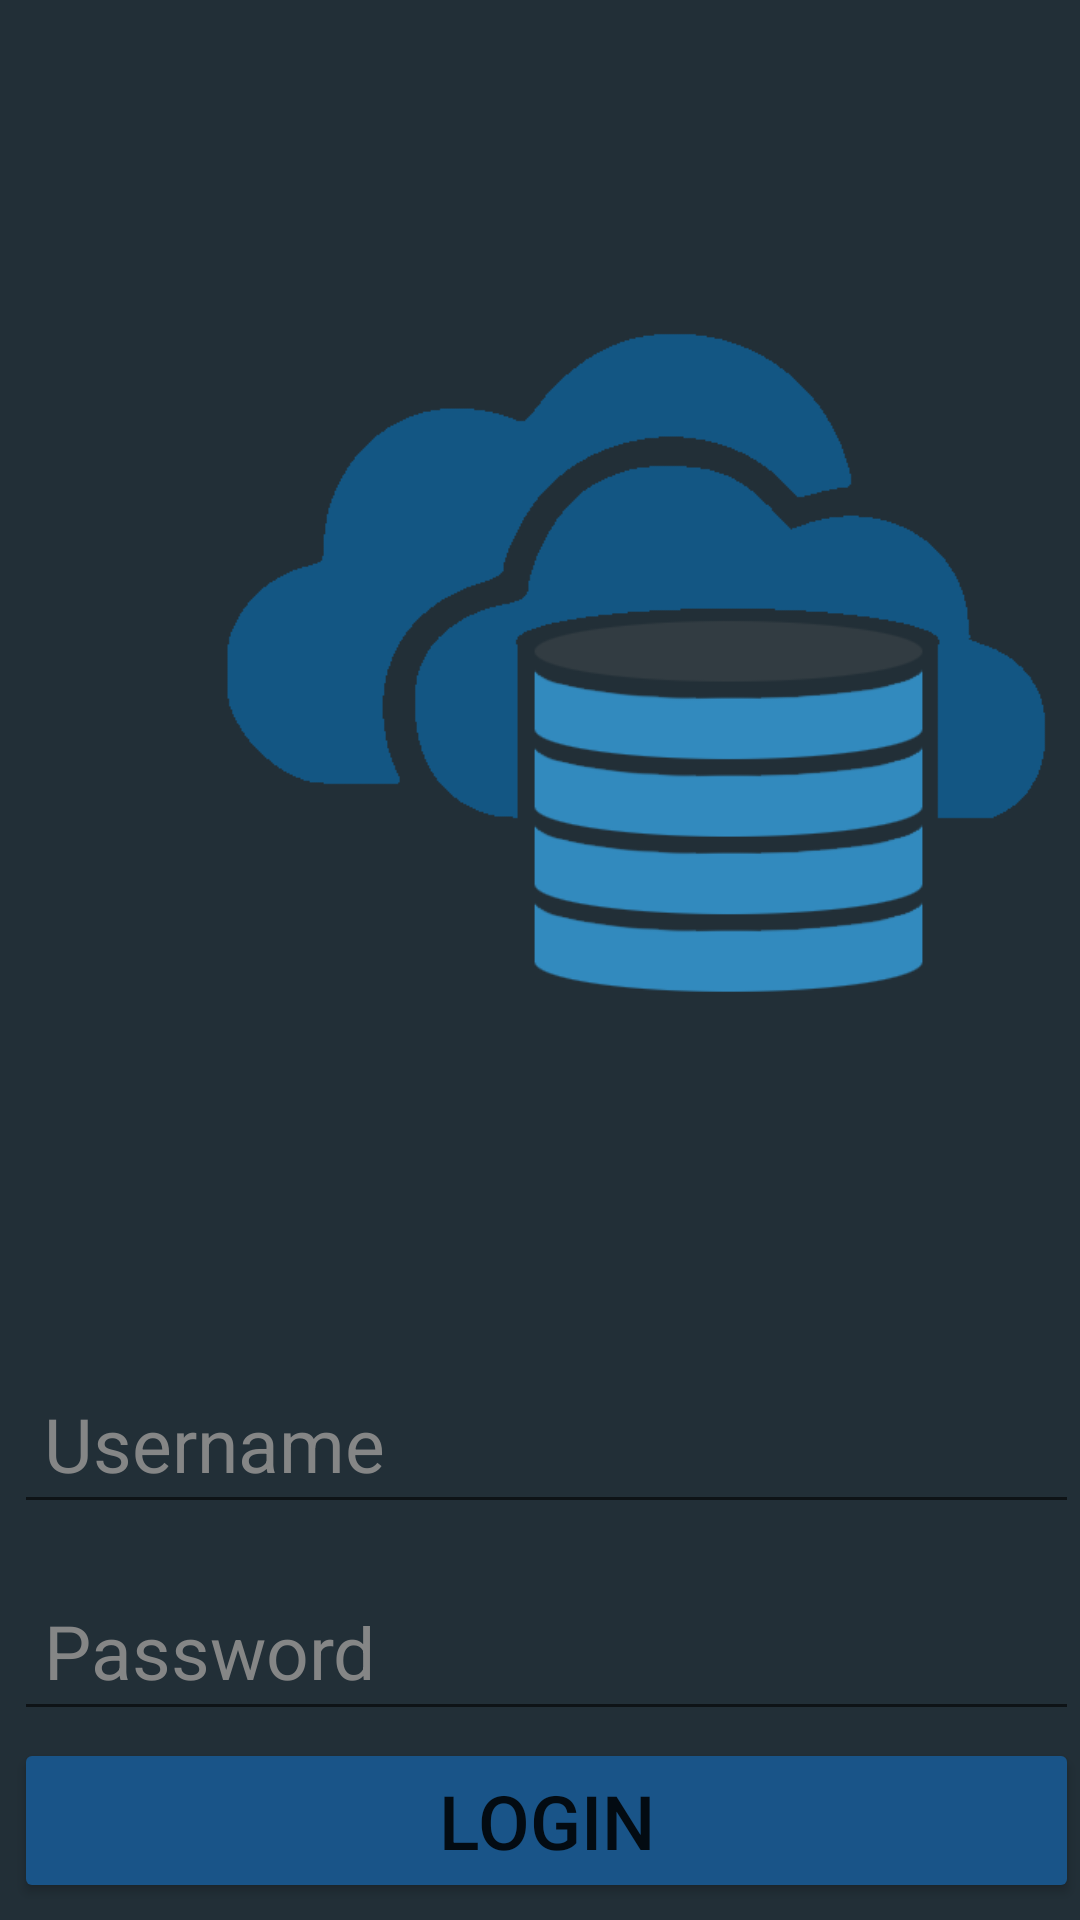

Layout XML and referenced resources for this Android screen:
<!-- AndroidManifest.xml: application theme Theme.KP_2024_BD -->
<!-- res/layout/login_activity.xml -->
<?xml version="1.0" encoding="utf-8"?>
<androidx.constraintlayout.widget.ConstraintLayout xmlns:android="http://schemas.android.com/apk/res/android"
    xmlns:app="http://schemas.android.com/apk/res-auto"
    xmlns:tools="http://schemas.android.com/tools"
    android:layout_width="match_parent"
    android:layout_height="match_parent"
    android:background="#F318252E"
    tools:context=".MainActivity">

    <EditText
        android:id="@+id/txtUser"
        android:layout_width="355dp"
        android:layout_height="45dp"
        android:layout_marginTop="100dp"
        android:ems="10"
        android:hint="Username"
        android:textSize="25dp"
        android:inputType="textPersonName"
        android:padding="10dp"
        android:textColor="#fff"
        android:textColorHint="#F38A8A8A"
        app:layout_constraintEnd_toEndOf="parent"
        app:layout_constraintHorizontal_bias="0.91"
        app:layout_constraintStart_toStartOf="parent"
        app:layout_constraintTop_toBottomOf="@+id/imageView3" />

    <ImageView
        android:id="@+id/imageView3"
        android:layout_width="274dp"
        android:layout_height="283dp"
        android:layout_marginTop="80dp"
        app:layout_constraintEnd_toEndOf="parent"
        app:layout_constraintHorizontal_bias="0.876"
        app:layout_constraintStart_toStartOf="parent"
        app:layout_constraintTop_toTopOf="parent"
        app:srcCompat="@drawable/background" />

    <Button
        android:id="@+id/buAuthorization"
        android:layout_width="355dp"
        android:layout_height="55dp"
        android:backgroundTint="@color/cyan"
        android:onClick="buAuthorization"
        android:text="Login"
        android:textSize="25dp"
        app:layout_constraintBottom_toBottomOf="parent"
        app:layout_constraintEnd_toEndOf="parent"
        app:layout_constraintHorizontal_bias="0.91"
        app:layout_constraintStart_toStartOf="parent"
        app:layout_constraintTop_toBottomOf="@+id/txtPass"
        app:layout_constraintVertical_bias="0.308" />

    <EditText
        android:id="@+id/txtPass"
        android:layout_width="355dp"
        android:layout_height="45dp"
        android:layout_marginTop="24dp"
        android:ems="10"
        android:hapticFeedbackEnabled="false"
        android:hint="Password"
        android:textSize="25dp"
        android:inputType="textPassword"
        android:padding="10dp"
        android:textColor="#fff"
        android:textColorHint="#F38A8A8A"
        app:layout_constraintEnd_toEndOf="parent"
        app:layout_constraintHorizontal_bias="0.91"
        app:layout_constraintStart_toStartOf="parent"
        app:layout_constraintTop_toBottomOf="@+id/txtUser" />

    <ImageView
        android:id="@+id/imageView"
        android:layout_width="1122dp"
        android:layout_height="982dp"
        android:layout_marginEnd="528dp"
        app:layout_constraintBottom_toBottomOf="parent"
        app:layout_constraintEnd_toEndOf="parent"
        app:layout_constraintTop_toTopOf="parent"
        app:layout_constraintVertical_bias="0.503"
        app:srcCompat="@drawable/backlogin" />

</androidx.constraintlayout.widget.ConstraintLayout>
<!-- resources referenced by this layout -->
<resources>
  <color name="cyan">#195488</color>
  <!-- drawable background: png bitmap (drawable, 14455 bytes) -->
  <style name="Theme.KP_2024_BD" parent="Theme.MaterialComponents.DayNight.NoActionBar">
          
          <item name="colorPrimary">#353D6A</item>
          <item name="colorPrimaryVariant">#353D6A</item>
          <item name="colorOnPrimary">@color/white</item>
          
          <item name="colorSecondary">@color/teal_200</item>
          <item name="colorSecondaryVariant">@color/teal_700</item>
          <item name="colorOnSecondary">@color/black</item>
          
          <item name="android:statusBarColor">?attr/colorPrimaryVariant</item>
          
      </style>
  <color name="white">#FFFFFFFF</color>
  <color name="teal_200">#FF03DAC5</color>
  <color name="teal_700">#FF018786</color>
  <color name="black">#FF000000</color>
</resources>
